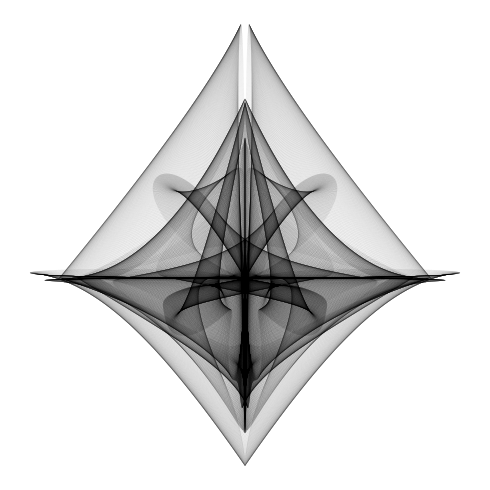

Write Python code to recreate this figure.
## https://blogs.scientificamerican.com/guest-blog/making-mathematical-art/
import numpy as np
import matplotlib.pyplot as plt
from matplotlib import collections as mc

res = 8*10**3
# a, b, c, d, e, f = 10, 14, 12, 8, 18, 10
# a, b, c, d, e, f = 13, 8, 16, 10, 12, 6
# a, b, c, d, e, f = 14, 14, 12, 8, 18, 10
# a, b, c, d, e, f = 6, 3, 10, 12, 9, 10
# a, b, c, d, e, f = 5, 8, 10, 16, 9, 12
a, b, c, d, e, f = 2, 16, 13, 18, 12, 9

fig, ax = plt.subplots(figsize=(5, 5))
lines = []
for k in range(1, res):
    lines.append(
        [
            (
                np.sin(a*np.pi*k/res)**3 * (np.sin(c*np.pi*k/res)**2 + np.sin(e*np.pi*k/res)**4),
                np.cos(a*np.pi*k/res)**3 * (np.sin(c*np.pi*k/res)**2 + np.sin(e*np.pi*k/res)**4)
            ),
            (
                np.sin(b*np.pi*k/res)**3 * (np.sin(d*np.pi*k/res)**2 + np.sin(f*np.pi*k/res)**4),
                np.cos(b*np.pi*k/res)**3 * (np.sin(d*np.pi*k/res)**2 + np.sin(f*np.pi*k/res)**4)
            )
        ]
    )
ax.add_collection(
    mc.LineCollection(lines, colors="k", linewidths=0.03)
)
ax.autoscale()
ax.axis("equal")
ax.axis("off")
fig.tight_layout()
fig.savefig(
    "seg_{}_{}_{}_{}_{}_{}.pdf".format(
        str(a), str(b), str(c), str(d), str(e), str(f)
    ),
    dpi=200
)
